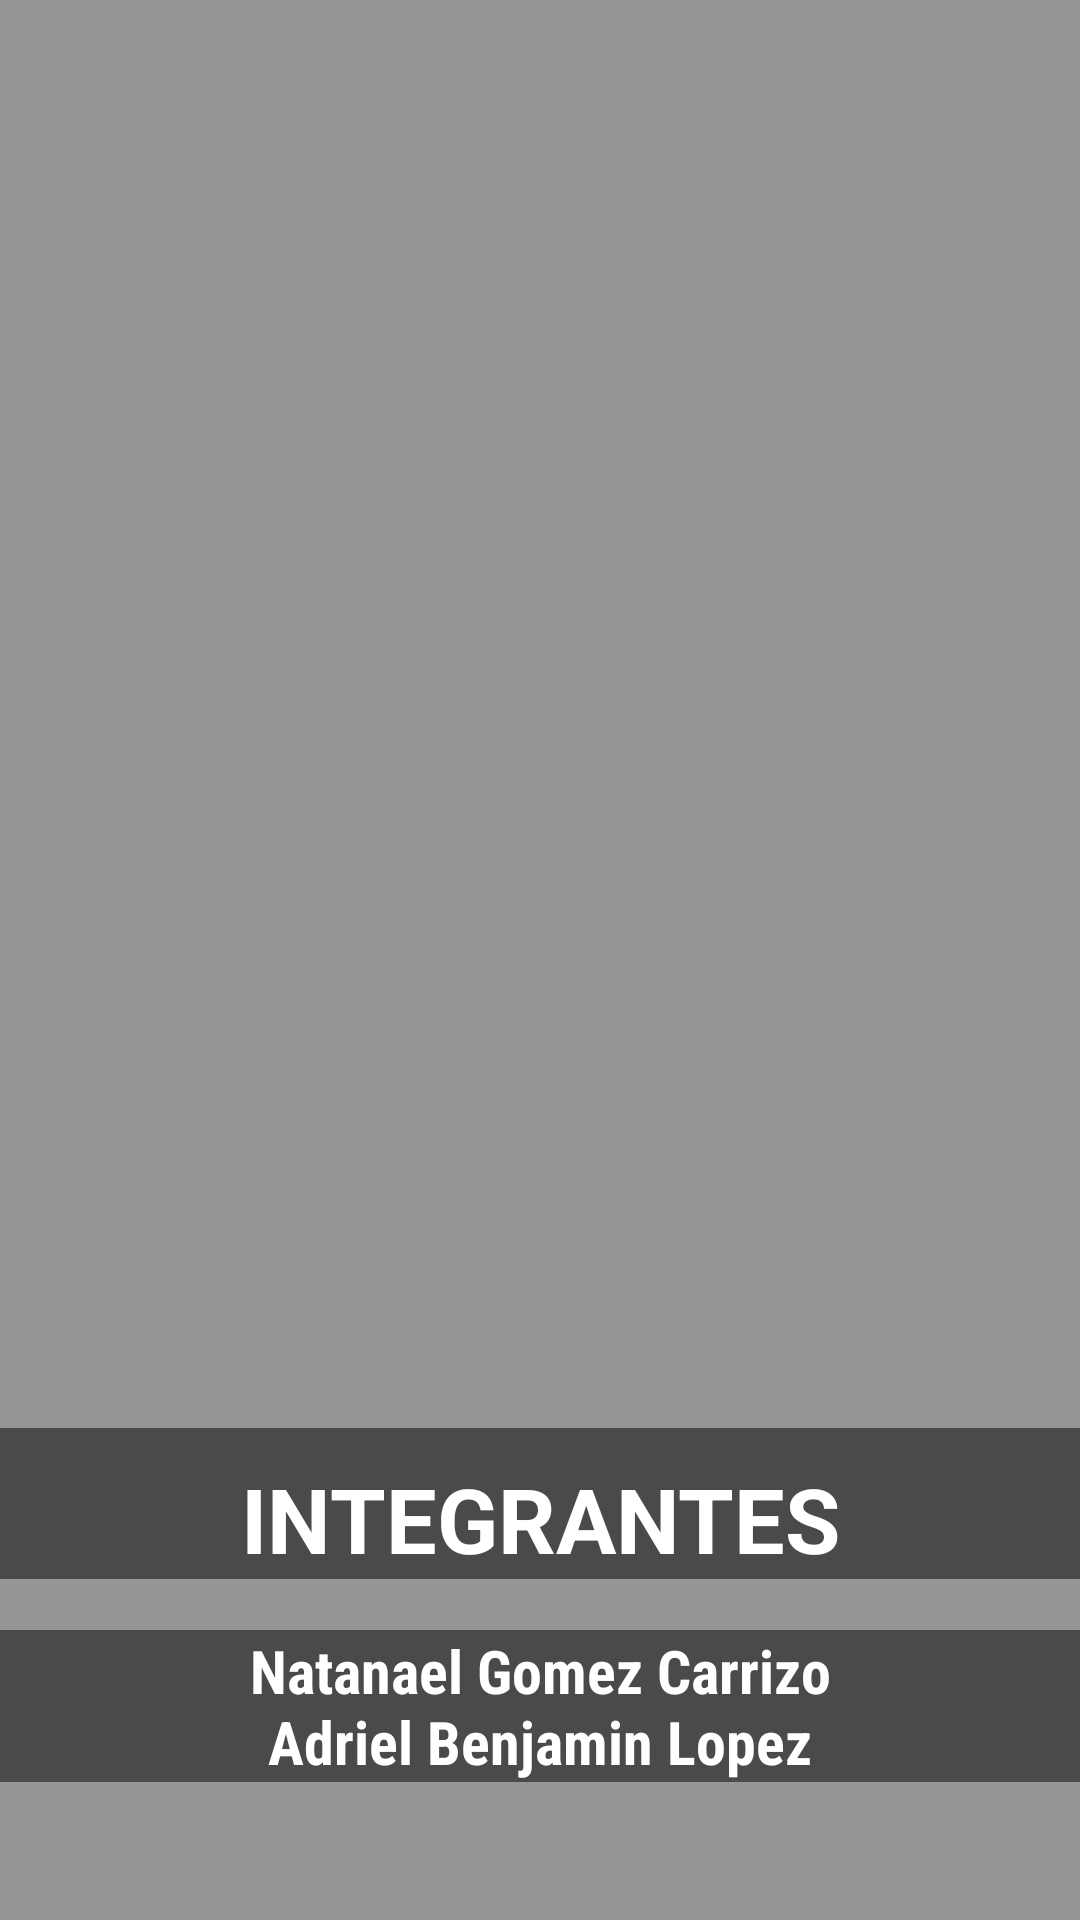

This screen was rendered from an Android layout file. Write that file and the resources it references.
<!-- AndroidManifest.xml: application theme Theme.TP02GRUPO9ANDROID -->
<!-- res/layout/activity_main.xml -->
<?xml version="1.0" encoding="utf-8"?>
<androidx.constraintlayout.widget.ConstraintLayout xmlns:android="http://schemas.android.com/apk/res/android"
    xmlns:app="http://schemas.android.com/apk/res-auto"
    xmlns:tools="http://schemas.android.com/tools"
    android:layout_width="match_parent"
    android:layout_height="match_parent"
    android:background="#979696"
    tools:context=".MainActivity">

    <TextView
        android:id="@+id/textView3"
        android:layout_width="match_parent"
        android:layout_height="wrap_content"
        android:layout_marginBottom="46dp"
        android:background="#4A4A4A"
        android:fontFamily="sans-serif-condensed"
        android:gravity="center"
        android:text="@string/Alumnos"
        android:textColor="@color/white"
        android:textSize="20sp"
        android:textStyle="bold"
        app:layout_constraintBottom_toBottomOf="parent"
        tools:layout_editor_absoluteX="0dp" />

    <TextView
        android:id="@+id/textView2"
        android:layout_width="match_parent"
        android:layout_height="wrap_content"
        android:layout_marginBottom="17dp"
        android:background="#4A4A4A"
        android:fontFamily="sans-serif"
        android:gravity="center"
        android:paddingTop="10dp"
        android:text="@string/titleIntegrantes"
        android:textColor="@color/white"
        android:textSize="30sp"
        android:textStyle="bold"
        app:layout_constraintBottom_toTopOf="@+id/textView3"
        tools:layout_editor_absoluteX="0dp" />

</androidx.constraintlayout.widget.ConstraintLayout>
<!-- resources referenced by this layout -->
<resources>
  <string name="Alumnos">Natanael Gomez Carrizo\nAdriel Benjamin Lopez </string>
  <string name="titleIntegrantes">INTEGRANTES </string>
  <style name="Theme.TP02GRUPO9ANDROID" parent="Base.Theme.TP02GRUPO9ANDROID" />
  <style name="Base.Theme.TP02GRUPO9ANDROID" parent="Theme.Material3.DayNight">
          
          
      </style>
  <!-- not gathered from this repository: default colours our renderer supplied (Android Studio template values) -->
  <color name="white">#FFFFFFFF</color>
</resources>
